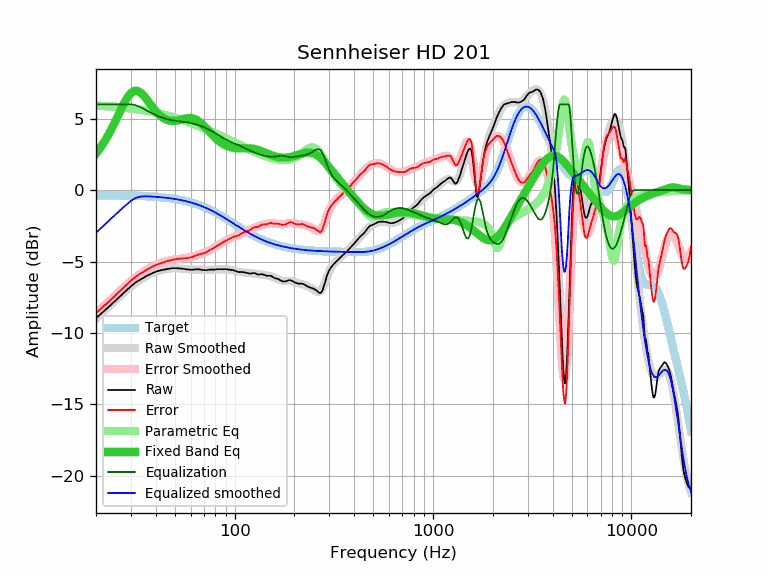

The file beside this chart, header and first rows:
frequency, raw, error, smoothed, error_smoothed, equalization, parametric_eq, equalized_raw, equalized_smoothed, target
20, -8.95, -8.59, -8.99, -8.63, 6.00, 2.56, -2.95, -2.99, -0.36
21, -8.70, -8.34, -8.71, -8.35, 6.00, 2.94, -2.70, -2.71, -0.36
22, -8.45, -8.09, -8.45, -8.08, 6.00, 3.37, -2.45, -2.45, -0.36
23, -8.22, -7.86, -8.19, -7.83, 6.00, 3.82, -2.22, -2.19, -0.37
24, -7.98, -7.61, -7.95, -7.58, 6.00, 4.30, -1.98, -1.95, -0.37
25, -7.75, -7.38, -7.72, -7.35, 6.00, 4.80, -1.75, -1.72, -0.37
26, -7.53, -7.16, -7.51, -7.13, 6.00, 5.29, -1.53, -1.51, -0.38
27, -7.31, -6.93, -7.30, -6.92, 6.00, 5.77, -1.31, -1.30, -0.38
28, -7.10, -6.72, -7.11, -6.72, 6.00, 6.19, -1.10, -1.11, -0.38
29, -6.91, -6.53, -6.93, -6.54, 6.00, 6.53, -0.91, -0.93, -0.39
30, -6.73, -6.34, -6.76, -6.36, 6.00, 6.78, -0.73, -0.76, -0.39
31, -6.56, -6.17, -6.60, -6.20, 5.97, 6.92, -0.59, -0.63, -0.40
32, -6.42, -6.02, -6.46, -6.05, 5.92, 6.95, -0.50, -0.53, -0.40
33, -6.31, -5.90, -6.32, -5.91, 5.84, 6.89, -0.47, -0.48, -0.41
34, -6.20, -5.79, -6.20, -5.79, 5.75, 6.75, -0.45, -0.45, -0.42
35, -6.10, -5.68, -6.10, -5.67, 5.66, 6.57, -0.44, -0.43, -0.42
36, -6.00, -5.57, -6.00, -5.57, 5.57, 6.36, -0.44, -0.43, -0.43
37, -5.92, -5.48, -5.92, -5.47, 5.47, 6.14, -0.45, -0.44, -0.44
38, -5.84, -5.39, -5.84, -5.39, 5.39, 5.92, -0.45, -0.45, -0.45
39, -5.77, -5.31, -5.77, -5.31, 5.31, 5.72, -0.46, -0.46, -0.46
40, -5.71, -5.24, -5.72, -5.24, 5.24, 5.53, -0.47, -0.47, -0.47
41, -5.66, -5.18, -5.67, -5.18, 5.18, 5.37, -0.48, -0.48, -0.48
42, -5.62, -5.13, -5.62, -5.13, 5.13, 5.23, -0.50, -0.49, -0.49
43, -5.59, -5.09, -5.58, -5.08, 5.08, 5.11, -0.52, -0.51, -0.51
44, -5.56, -5.04, -5.55, -5.03, 5.03, 5.02, -0.53, -0.52, -0.52
45, -5.53, -5.00, -5.53, -4.99, 4.99, 4.94, -0.54, -0.54, -0.54
46, -5.51, -4.96, -5.51, -4.96, 4.96, 4.89, -0.56, -0.55, -0.55
47, -5.49, -4.93, -5.49, -4.92, 4.92, 4.86, -0.57, -0.57, -0.57
48, -5.47, -4.89, -5.48, -4.90, 4.90, 4.84, -0.58, -0.59, -0.58
49, -5.46, -4.86, -5.48, -4.87, 4.87, 4.84, -0.59, -0.60, -0.60
50, -5.46, -4.84, -5.47, -4.85, 4.85, 4.84, -0.61, -0.62, -0.62
51, -5.46, -4.82, -5.48, -4.83, 4.83, 4.86, -0.63, -0.64, -0.64
52, -5.47, -4.81, -5.48, -4.82, 4.82, 4.88, -0.66, -0.66, -0.66
53, -5.48, -4.80, -5.49, -4.80, 4.80, 4.91, -0.68, -0.68, -0.68
54, -5.49, -4.79, -5.50, -4.79, 4.79, 4.94, -0.70, -0.71, -0.71
55, -5.50, -4.77, -5.51, -4.78, 4.78, 4.97, -0.73, -0.73, -0.73
56, -5.52, -4.77, -5.52, -4.76, 4.76, 5.00, -0.76, -0.75, -0.75
57, -5.54, -4.76, -5.53, -4.75, 4.75, 5.02, -0.80, -0.78, -0.78
58, -5.55, -4.75, -5.54, -4.73, 4.73, 5.04, -0.82, -0.81, -0.81
59, -5.56, -4.73, -5.54, -4.71, 4.71, 5.04, -0.85, -0.83, -0.83
60, -5.57, -4.71, -5.55, -4.69, 4.69, 5.04, -0.89, -0.86, -0.86
61, -5.57, -4.68, -5.56, -4.67, 4.67, 5.03, -0.91, -0.89, -0.89
62, -5.56, -4.64, -5.56, -4.64, 4.64, 5.00, -0.92, -0.92, -0.92
63, -5.55, -4.60, -5.56, -4.61, 4.61, 4.97, -0.94, -0.95, -0.95
64, -5.54, -4.56, -5.57, -4.58, 4.58, 4.92, -0.96, -0.98, -0.98
65, -5.54, -4.53, -5.57, -4.56, 4.56, 4.86, -0.99, -1.01, -1.01
66, -5.54, -4.50, -5.57, -4.53, 4.53, 4.80, -1.02, -1.05, -1.05
67, -5.56, -4.48, -5.58, -4.49, 4.49, 4.73, -1.07, -1.08, -1.08
68, -5.57, -4.46, -5.58, -4.46, 4.46, 4.65, -1.11, -1.12, -1.12
69, -5.59, -4.44, -5.58, -4.43, 4.43, 4.57, -1.17, -1.15, -1.15
70, -5.59, -4.41, -5.58, -4.39, 4.39, 4.49, -1.20, -1.19, -1.19
71, -5.60, -4.38, -5.58, -4.36, 4.36, 4.40, -1.24, -1.22, -1.22
72, -5.60, -4.34, -5.58, -4.32, 4.32, 4.31, -1.28, -1.26, -1.26
73, -5.59, -4.30, -5.58, -4.28, 4.28, 4.22, -1.31, -1.30, -1.30
74, -5.57, -4.24, -5.58, -4.24, 4.24, 4.13, -1.33, -1.34, -1.34
75, -5.56, -4.19, -5.58, -4.20, 4.20, 4.04, -1.36, -1.38, -1.38
76, -5.56, -4.15, -5.57, -4.16, 4.16, 3.96, -1.41, -1.41, -1.41
77, -5.56, -4.11, -5.57, -4.11, 4.11, 3.88, -1.45, -1.45, -1.45
78, -5.56, -4.07, -5.56, -4.07, 4.07, 3.80, -1.50, -1.49, -1.49
79, -5.56, -4.03, -5.56, -4.02, 4.02, 3.72, -1.54, -1.54, -1.53
... 553 more rows
